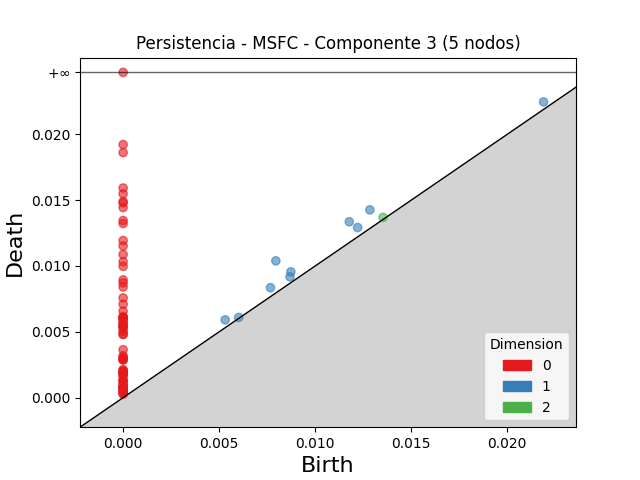

Values plotted in this chart, from the file beside it:
dimension, birth, death
2, 0.01354, 0.01369
1, 0.007953, 0.01039
1, 0.01178, 0.01336
1, 0.01285, 0.01426
1, 0.008734, 0.009551
1, 0.01221, 0.01292
1, 0.007672, 0.008353
1, 0.005315, 0.005908
1, 0.02189, 0.02246
1, 0.008691, 0.009174
1, 0.006016, 0.006089
0, 0.0, inf
0, 0.0, 0.01922
0, 0.0, 0.01861
0, 0.0, 0.01592
0, 0.0, 0.01548
0, 0.0, 0.01489
0, 0.0, 0.0148
0, 0.0, 0.01444
0, 0.0, 0.01345
0, 0.0, 0.01323
0, 0.0, 0.01193
0, 0.0, 0.01152
0, 0.0, 0.01087
0, 0.0, 0.01032
0, 0.0, 0.009974
0, 0.0, 0.00894
0, 0.0, 0.00871
0, 0.0, 0.008404
0, 0.0, 0.007573
0, 0.0, 0.007095
0, 0.0, 0.006565
0, 0.0, 0.006142
0, 0.0, 0.006098
0, 0.0, 0.006074
0, 0.0, 0.00606
0, 0.0, 0.006015
0, 0.0, 0.005992
0, 0.0, 0.005733
0, 0.0, 0.00572
0, 0.0, 0.005505
0, 0.0, 0.005454
0, 0.0, 0.005431
0, 0.0, 0.005413
0, 0.0, 0.005226
0, 0.0, 0.005031
0, 0.0, 0.004808
0, 0.0, 0.004807
0, 0.0, 0.003636
0, 0.0, 0.00318
0, 0.0, 0.003026
0, 0.0, 0.002996
0, 0.0, 0.0029
0, 0.0, 0.002897
0, 0.0, 0.002857
0, 0.0, 0.002128
0, 0.0, 0.002062
0, 0.0, 0.001998
0, 0.0, 0.001905
0, 0.0, 0.0019
... 22 more rows
